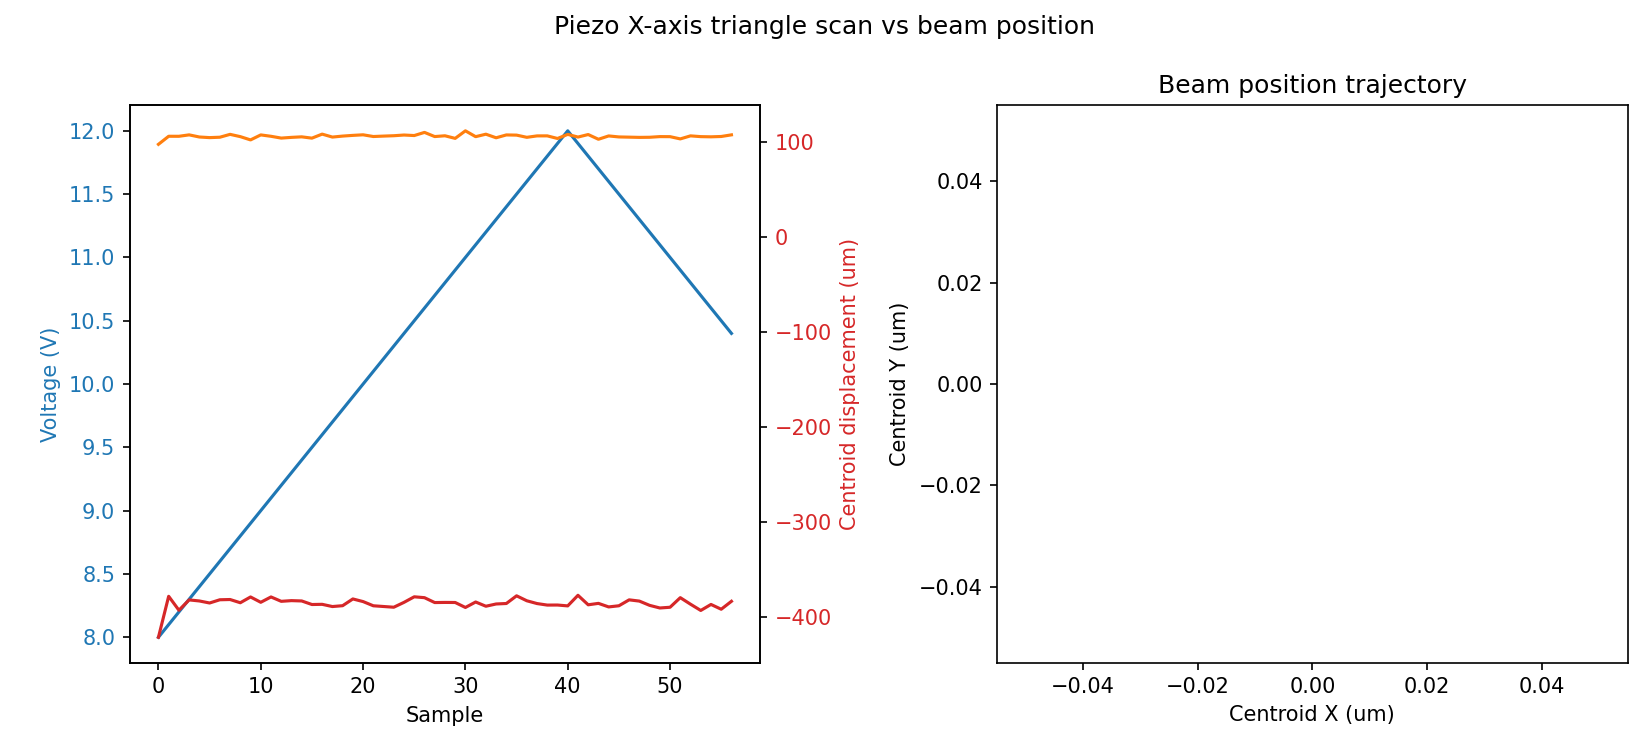

Source data for this figure (header and first rows):
sample, timestamp, voltage_setpoint_V, voltage_readback_V, centroid_x_um, centroid_y_um, gaussfit_center_x_um, gaussfit_center_y_um, gaussfit_rating_x, gaussfit_rating_y, peak_intensity_counts, total_power_mW
0, 2026-07-01T15:19:13.591218, 8.0, 0.0, -421, 97.06, -456.6, 867.8, 7.0, 7.34293226542368e-06
1, 2026-07-01T15:19:14.933785, 8.1, 8.04, -377.9, 105.5, -471.4, 874.6, 7.0, 7.451411378552203e-06
2, 2026-07-01T15:19:15.834291, 8.2, 8.23, -392.5, 105.5, -466, 887.6, 7.0, 7.4282778147215305e-06
3, 2026-07-01T15:19:16.745334, 8.3, 8.33, -381.7, 107, -464.6, 897.1, 8.0, 7.44923873206024e-06
4, 2026-07-01T15:19:17.696640, 8.4, 8.43, -382.8, 104.7, -482.6, 867.8, 7.0, 7.449219102600727e-06
5, 2026-07-01T15:19:18.597148, 8.5, 8.43, -384.9, 104.1, -464.2, 881.4, 7.0, 7.4414825828274135e-06
6, 2026-07-01T15:19:19.588397, 8.6, 8.53, -381.6, 104.5, -468.9, 868.1, 7.0, 7.446582681995247e-06
7, 2026-07-01T15:19:20.508882, 8.7, 8.64, -381.3, 107.5, -470, 886.3, 7.0, 7.448080682446169e-06
8, 2026-07-01T15:19:21.501051, 8.8, 8.73, -384.7, 105.1, -469.5, 889.5, 7.0, 7.44103812436536e-06
9, 2026-07-01T15:19:22.462712, 8.9, 8.84, -378.6, 101.7, -464.6, 885.5, 8.0, 7.447629288147527e-06
10, 2026-07-01T15:19:23.543880, 9.0, 8.93, -384.2, 106.9, -463.1, 862.5, 7.0, 7.44923873206024e-06
11, 2026-07-01T15:19:24.604435, 9.1, 9.03, -378.6, 105.5, -481.2, 868.3, 7.0, 7.457913468444415e-06
12, 2026-07-01T15:19:25.596033, 9.2, 9.14, -383.2, 103.6, -475.6, 876.5, 7.0, 7.445418505478381e-06
13, 2026-07-01T15:19:26.547443, 9.3, 9.23, -382.5, 104.4, -453.8, 876.1, 7.0, 7.440476053150422e-06
14, 2026-07-01T15:19:27.467575, 9.4, 9.44, -382.8, 104.9, -473.2, 883.5, 7.0, 7.4461313784835845e-06
15, 2026-07-01T15:19:28.408433, 9.5, 9.44, -386.5, 103.5, -474, 877.8, 7.0, 7.431227587438209e-06
16, 2026-07-01T15:19:29.279213, 9.6, 9.53, -386.3, 107.8, -470.1, 888.3, 7.0, 7.4327029130260385e-06
17, 2026-07-01T15:19:30.230469, 9.7, 9.63, -388.7, 104.7, -488.9, 874.9, 7.0, 7.437888459080859e-06
18, 2026-07-01T15:19:31.162292, 9.8, 9.83, -387.8, 105.7, -483.9, 869.9, 7.0, 7.434465854133754e-06
19, 2026-07-01T15:19:32.053052, 9.9, 9.83, -380.7, 106.4, -465.8, 863.4, 7.0, 7.451653550083923e-06
20, 2026-07-01T15:19:33.014207, 10.0, 9.93, -383.5, 107.1, -480.5, 880.5, 7.0, 7.45094014840054e-06
21, 2026-07-01T15:19:34.055077, 10.1, 10.13, -387.9, 105.3, -492.4, 889.9, 7.0, 7.4340414041739375e-06
22, 2026-07-01T15:19:34.965878, 10.2, 10.13, -388.6, 105.7, -463.1, 881.2, 7.0, 7.430979552604098e-06
23, 2026-07-01T15:19:35.896569, 10.3, 10.23, -389.4, 106.1, -467.3, 881.4, 7.0, 7.435158086053282e-06
24, 2026-07-01T15:19:36.798582, 10.4, 10.33, -384.3, 106.8, -452.7, 874.3, 7.0, 7.446602304507536e-06
25, 2026-07-01T15:19:37.719310, 10.5, 10.43, -378.4, 106.3, -471.2, 877.4, 7.0, 7.451876093025267e-06
26, 2026-07-01T15:19:38.630846, 10.6, 10.53, -379.4, 109.6, -486.5, 887.6, 7.0, 7.457690745202799e-06
27, 2026-07-01T15:19:39.531587, 10.7, 10.73, -384.5, 105.2, -464.8, 879.1, 8.0, 7.4456408622106975e-06
28, 2026-07-01T15:19:40.442801, 10.8, 10.84, -384.3, 106, -465.6, 861.6, 7.0, 7.440051260055164e-06
29, 2026-07-01T15:19:41.363475, 10.9, 10.93, -384.4, 103.3, -462.5, 858.9, 7.0, 7.443607199511865e-06
30, 2026-07-01T15:19:42.323911, 11.0, 10.93, -389.6, 111.2, -468.1, 880.6, 7.0, 7.437751263312167e-06
31, 2026-07-01T15:19:43.364774, 11.1, 11.14, -383.9, 105.1, -469.4, 869.1, 7.0, 7.453846542483741e-06
32, 2026-07-01T15:19:44.296358, 11.2, 11.14, -388.4, 107.7, -471.3, 880.8, 7.0, 7.440123146412565e-06
33, 2026-07-01T15:19:45.237925, 11.3, 11.23, -386, 103.9, -492.9, 843.7, 7.0, 7.440567550222339e-06
34, 2026-07-01T15:19:46.169141, 11.4, 11.44, -385.5, 106.9, -487.3, 867.3, 7.0, 7.43784272687678e-06
35, 2026-07-01T15:19:47.150165, 11.5, 11.44, -377.4, 106.7, -452.2, 884.9, 7.0, 7.46372627565808e-06
36, 2026-07-01T15:19:48.060867, 11.6, 11.63, -382.6, 104.4, -476, 860.3, 7.0, 7.448636785496902e-06
37, 2026-07-01T15:19:48.992090, 11.7, 11.63, -385.5, 105.9, -465.1, 861.2, 7.0, 7.444476832935141e-06
38, 2026-07-01T15:19:49.923476, 11.8, 11.74, -387.1, 105.9, -454.4, 858.9, 7.0, 7.441907457644693e-06
39, 2026-07-01T15:19:50.983979, 11.9, 11.93, -387.1, 103.2, -474.1, 880.5, 7.0, 7.434289541208013e-06
40, 2026-07-01T15:19:51.915615, 12.0, 11.93, -388, 107.5, -470.2, 869.3, 7.0, 7.433636566793225e-06
41, 2026-07-01T15:19:53.037645, 11.9, 12.04, -376.9, 104.7, -454.2, 869.2, 7.0, 7.452884164872191e-06
42, 2026-07-01T15:19:54.008389, 11.8, 11.83, -386.8, 107.3, -471.8, 861.4, 7.0, 7.438084457426115e-06
43, 2026-07-01T15:19:54.929942, 11.7, 11.83, -385.3, 102.4, -453.7, 888.6, 7.0, 7.436836689524134e-06
44, 2026-07-01T15:19:55.911240, 11.6, 11.63, -389.1, 105.9, -471.8, 869.2, 7.0, 7.436588467472947e-06
45, 2026-07-01T15:19:56.852888, 11.5, 11.63, -387.9, 104.8, -462.7, 884.8, 8.0, 7.433571272506221e-06
46, 2026-07-01T15:19:57.814428, 11.4, 11.44, -381.6, 104.6, -485.7, 889.7, 7.0, 7.444862642699176e-06
47, 2026-07-01T15:19:58.786293, 11.3, 11.44, -382.9, 104.3, -482.3, 873.5, 7.0, 7.443293371795816e-06
48, 2026-07-01T15:19:59.737488, 11.2, 11.33, -387.4, 104.5, -492.3, 878.9, 7.0, 7.4340414041739375e-06
49, 2026-07-01T15:20:00.678659, 11.1, 11.14, -390.2, 105.2, -484, 874.9, 7.0, 7.428897691874628e-06
50, 2026-07-01T15:20:01.629602, 11.0, 11.14, -389.4, 105.1, -477, 869, 7.0, 7.427357881879001e-06
51, 2026-07-01T15:20:02.711199, 10.9, 11.03, -379.3, 102.7, -479.6, 869.7, 7.0, 7.445843605018947e-06
52, 2026-07-01T15:20:03.652525, 10.8, 10.93, -386.2, 105.9, -468.1, 870.8, 7.0, 7.432252450704067e-06
53, 2026-07-01T15:20:04.603923, 10.7, 10.84, -392.8, 105.1, -467.2, 861.4, 7.0, 7.4159367250638575e-06
54, 2026-07-01T15:20:05.504306, 10.6, 10.73, -386.5, 104.9, -469.9, 869.2, 7.0, 7.435961417088946e-06
55, 2026-07-01T15:20:06.405625, 10.5, 10.63, -391.5, 105.3, -465.5, 879.6, 7.0, 7.425303124299985e-06
56, 2026-07-01T15:20:07.346673, 10.4, 10.53, -383.2, 107, -469, 866.1, 7.0, 7.435249517729043e-06
